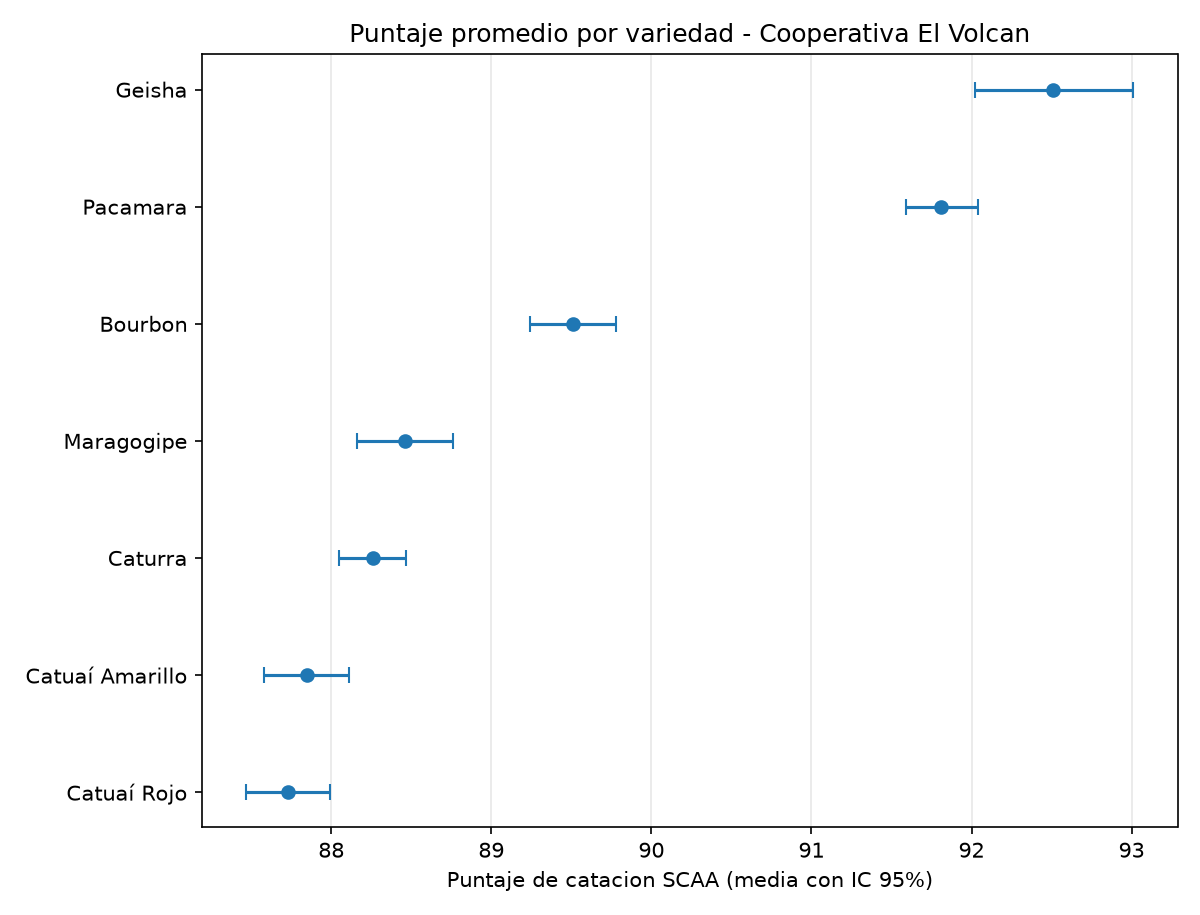

Values plotted in this chart, from the file beside it:
variedad, n, media, S, t, error_maximo, limite_inf, limite_sup
Geisha, 148, 92.51, 3.04, 1.976, 0.495, 92.02, 93.01
Pacamara, 259, 91.81, 1.85, 1.969, 0.226, 91.59, 92.04
Bourbon, 423, 89.51, 2.82, 1.966, 0.27, 89.24, 89.78
Maragogipe, 290, 88.46, 2.6, 1.968, 0.3, 88.16, 88.76
Caturra, 590, 88.26, 2.61, 1.964, 0.211, 88.05, 88.47
Catuaí Amarillo, 322, 87.85, 2.39, 1.967, 0.262, 87.58, 88.11
Catuaí Rojo, 427, 87.73, 2.74, 1.966, 0.261, 87.47, 87.99
